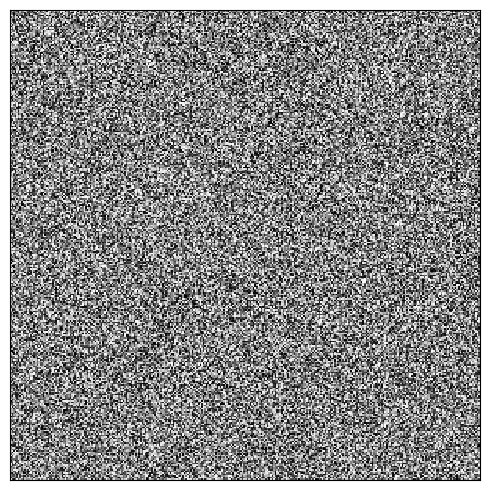

This figure's Python source: (Note: this script raises an exception after producing the figure.)
import matplotlib.animation as animation
import numpy as np
from pylab import *


dpi = 100

def ani_frame():
    fig = plt.figure()
    ax = fig.add_subplot(111)
    ax.set_aspect('equal')
    ax.get_xaxis().set_visible(False)
    ax.get_yaxis().set_visible(False)

    im = ax.imshow(rand(300,300),cmap='gray',interpolation='nearest')
    im.set_clim([0,1])
    fig.set_size_inches([5,5])


    tight_layout()


    def update_img(n):
        tmp = rand(300,300)
        im.set_data(tmp)
        return im

    #legend(loc=0)
    ani = animation.FuncAnimation(fig,update_img,300,interval=30)
    writer = animation.writers['ffmpeg'](fps=30)

    ani.save('demo.mp4',writer=writer,dpi=dpi)
    return ani

ani_frame()
